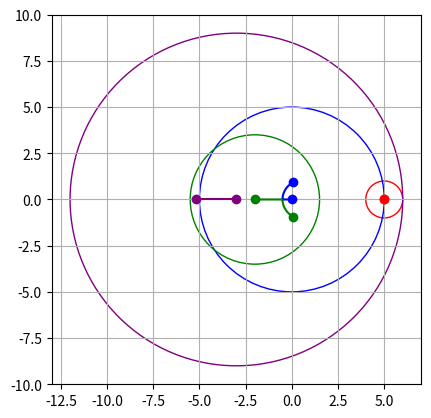

Generate this figure with matplotlib:
#!/usr/bin/env python3
# encoding: utf-8

import numpy as np
import numpy.linalg as nl
import scipy.linalg as sl
import matplotlib.cm as cm
import matplotlib.pylab as plt

M = np.array([[ 5  , 0,  0, -1],
              [ 1  , 0, -3,  1],
              [-1.5, 1, -2,  1],
              [-1  , 5,  3, -3]])
m = M.shape[0]

def A(p):
    """
    Compute the matrix A(p).

    :param p: the parameter
    :type p: float
    """
    diag = np.eye(m, dtype=bool)
    off_diag = np.logical_not(diag)
    N = np.copy(M)
    N[off_diag] *= p
    return N

def get_color(i):
    """
    Return the i:th color.
    """
    colors = ['red', 'blue', 'green', 'purple']
    return colors[i % len(colors)]

# Save the eigenvalues as rows in a matrix called E. Consequently each
# column has the eigenvalues originating from a given center of a
# Gerschgorin disk.
P = np.linspace(0, 1, 1000)
eigenvalues = [sl.eig(A(p))[0] for p in P]
E = np.vstack(eigenvalues)

# Plot each eigenvalue trajectory, by extracting the real and imaginary
# part of each column of E.
for i in range(m):
    X = E[:,i].real
    Y = E[:,i].imag
    c = get_color(i)
    plt.plot(X, Y, color=c)
    plt.plot(X[0], Y[0], 'bo', color=c)
    plt.plot(X[-1], Y[-1], 'bo', color=c)


# Modify the axes to give a good picture. Also ax is needed in the
# circle creating for loop below.
ax = plt.gca()
ax.set_xlim(-13, 7)
ax.set_ylim(-10, 10)
ax.set_aspect('equal', adjustable='box')

# Draw all Gerschgorin circles.
for i in range(m):
    # The center is the element on the diagonal.
    center = (M[i,i].real, M[i,i].imag)

    # The radius is the sum of the absolute value of the off-diagonal
    # elements.
    off_diag_on_row = np.ones(m, dtype=bool)
    off_diag_on_row[i] = False
    radius = sum(abs(M[i,:][off_diag_on_row]))

    # Draw the circle.
    circle = plt.Circle(
            (M[i,i],0),
            radius,
            color=get_color(i),
            fill=False)
    ax.add_artist(circle)

# Add a grid and save the figure.
plt.grid()
plt.savefig('task4.eps')
